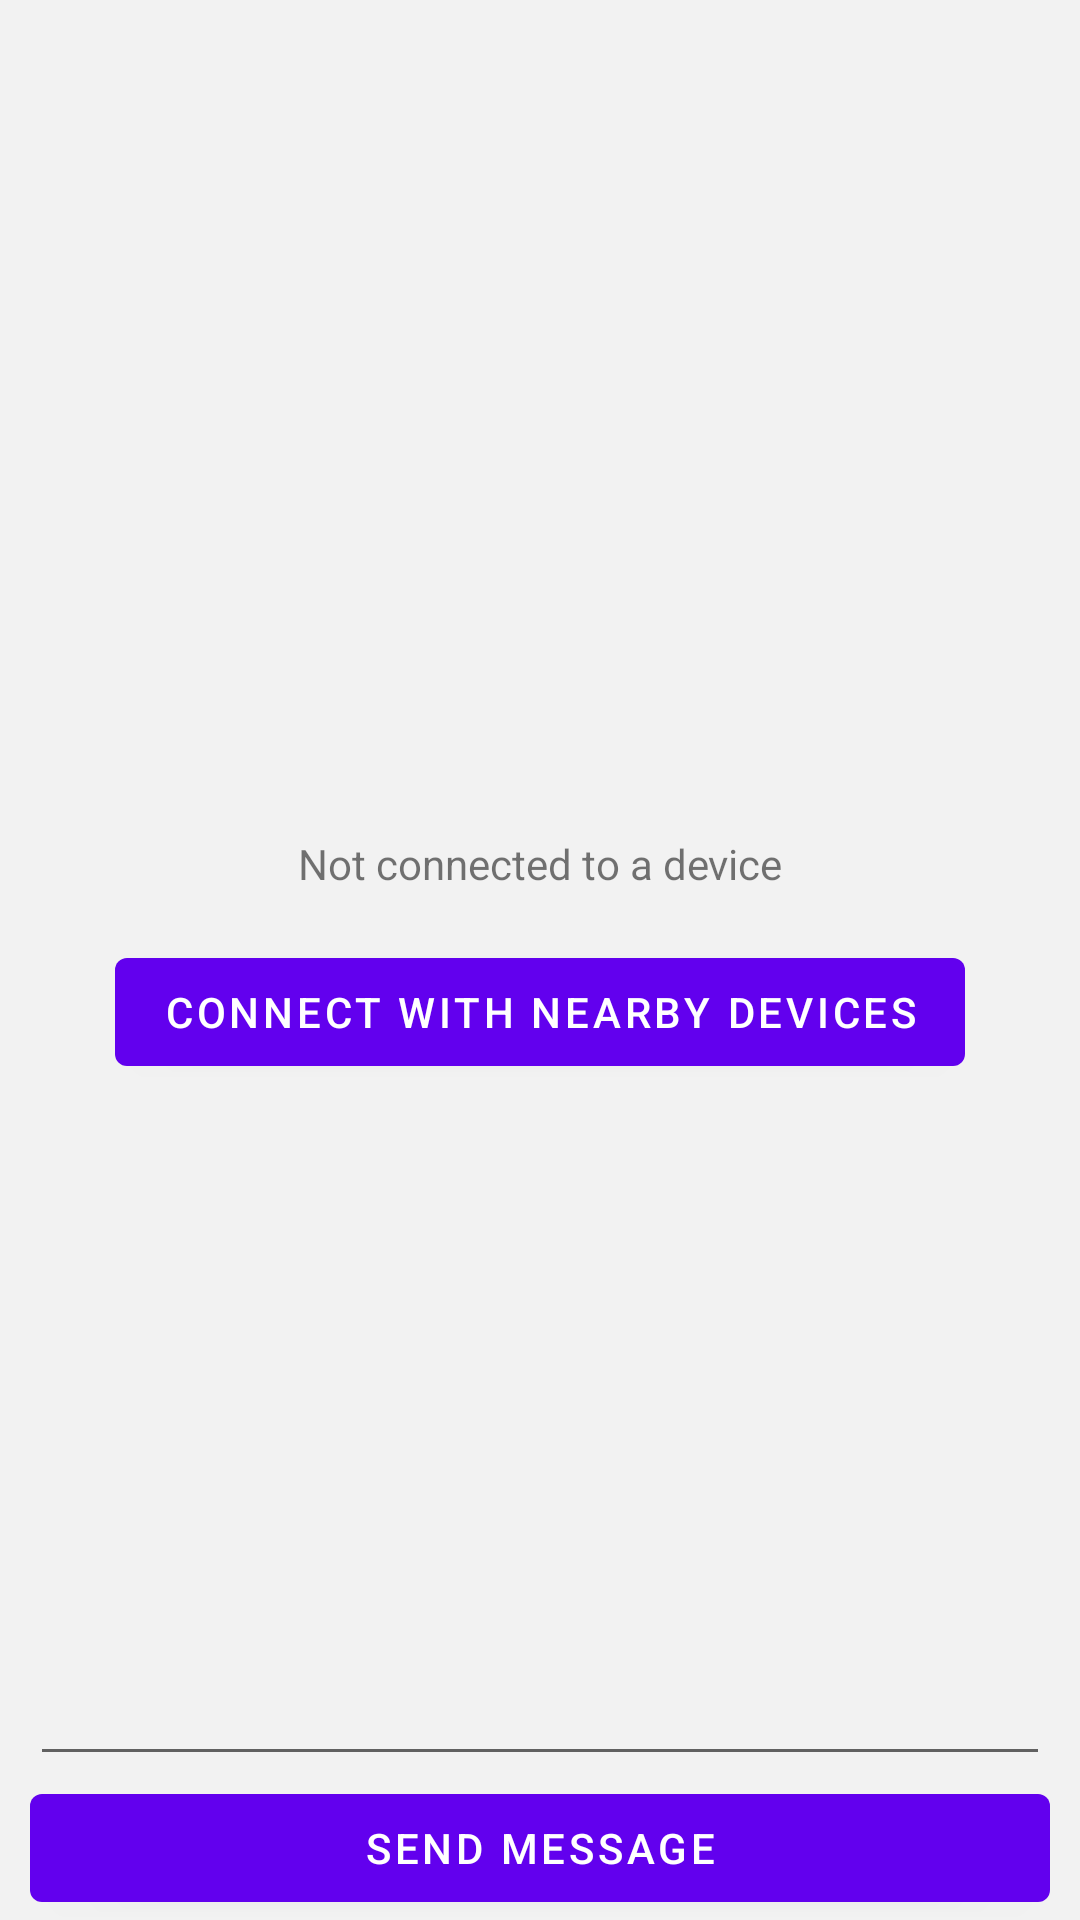

Write the Android layout XML for this screen, with the resource values it uses.
<!-- AndroidManifest.xml: application theme Theme.BluetoothChat -->
<!-- res/layout/fragment_bluetooth_chat.xml -->
<?xml version="1.0" encoding="utf-8"?>
<androidx.coordinatorlayout.widget.CoordinatorLayout xmlns:android="http://schemas.android.com/apk/res/android"
    xmlns:app="http://schemas.android.com/apk/res-auto"
    xmlns:tools="http://schemas.android.com/tools"
    android:layout_width="match_parent"
    android:layout_height="match_parent"
    android:background="@color/super_light_white"
    tools:context=".fragment.BluetoothChatFragment">

    <LinearLayout
        android:id="@+id/not_connected_container"
        android:layout_width="wrap_content"
        android:layout_height="wrap_content"
        android:layout_gravity="center"
        android:orientation="vertical">

        <TextView
            android:id="@+id/connect_device_text"
            android:layout_width="match_parent"
            android:layout_height="wrap_content"
            android:text="@string/no_connected_device_message"
            android:textAlignment="center" />

        <com.google.android.material.button.MaterialButton
            android:id="@+id/connect_devices_b"
            android:layout_width="wrap_content"
            android:layout_height="wrap_content"
            android:layout_marginTop="16dp"
            android:text="@string/connect_device_prompt" />
    </LinearLayout>

    <LinearLayout
        android:id="@+id/connected_container"
        android:layout_width="match_parent"
        android:layout_height="match_parent"
        android:orientation="vertical">

        <TextView
            android:id="@+id/connected_device_name_t"
            android:layout_width="wrap_content"
            android:layout_height="wrap_content"
            android:layout_gravity="center_horizontal"
            android:padding="16dp"
            android:textSize="18sp"
            tools:text="@string/app_name" />

        <androidx.recyclerview.widget.RecyclerView
            android:id="@+id/recycler_view"
            android:layout_width="match_parent"
            android:layout_height="0dp"
            android:layout_weight="1"
            android:orientation="vertical"
            android:scrollbars="vertical"
            app:layoutManager="androidx.recyclerview.widget.LinearLayoutManager" />

        <EditText
            android:id="@+id/message_field"
            android:layout_width="match_parent"
            android:layout_height="wrap_content"
            android:layout_marginStart="10dp"
            android:layout_marginEnd="10dp"
            tools:ignore="Autofill,LabelFor,TextFields" />

        <com.google.android.material.button.MaterialButton
            android:id="@+id/send_message_b"
            android:layout_width="match_parent"
            android:layout_height="wrap_content"
            android:layout_marginStart="10dp"
            android:layout_marginEnd="10dp"
            android:text="@string/send_message_button" />
    </LinearLayout>
</androidx.coordinatorlayout.widget.CoordinatorLayout>
<!-- resources referenced by this layout -->
<resources>
  <color name="super_light_white">#F2F2F2</color>
  <string name="app_name">Bluetooth Chat</string>
  <string name="connect_device_prompt">Connect with nearby devices</string>
  <string name="no_connected_device_message">Not connected to a device</string>
  <string name="send_message_button">Send Message</string>
  <style name="Theme.BluetoothChat" parent="Theme.MaterialComponents.Light.NoActionBar">
          
          <item name="colorPrimary">@color/purple_500</item>
          <item name="colorPrimaryVariant">@color/purple_700</item>
          <item name="colorOnPrimary">@color/white</item>
          
          <item name="colorSecondary">@color/teal_200</item>
          <item name="colorSecondaryVariant">@color/teal_700</item>
          <item name="colorOnSecondary">@color/black</item>
          
          <item name="android:statusBarColor" tools:targetApi="l">?attr/colorPrimaryVariant</item>
          
          <item name="android:forceDarkAllowed" tools:targetApi="q">false</item>
      </style>
  <color name="purple_500">#FF6200EE</color>
  <color name="purple_700">#FF3700B3</color>
  <color name="white">#FFFFFFFF</color>
  <color name="teal_200">#FF03DAC5</color>
  <color name="teal_700">#FF018786</color>
  <color name="black">#FF000000</color>
</resources>
